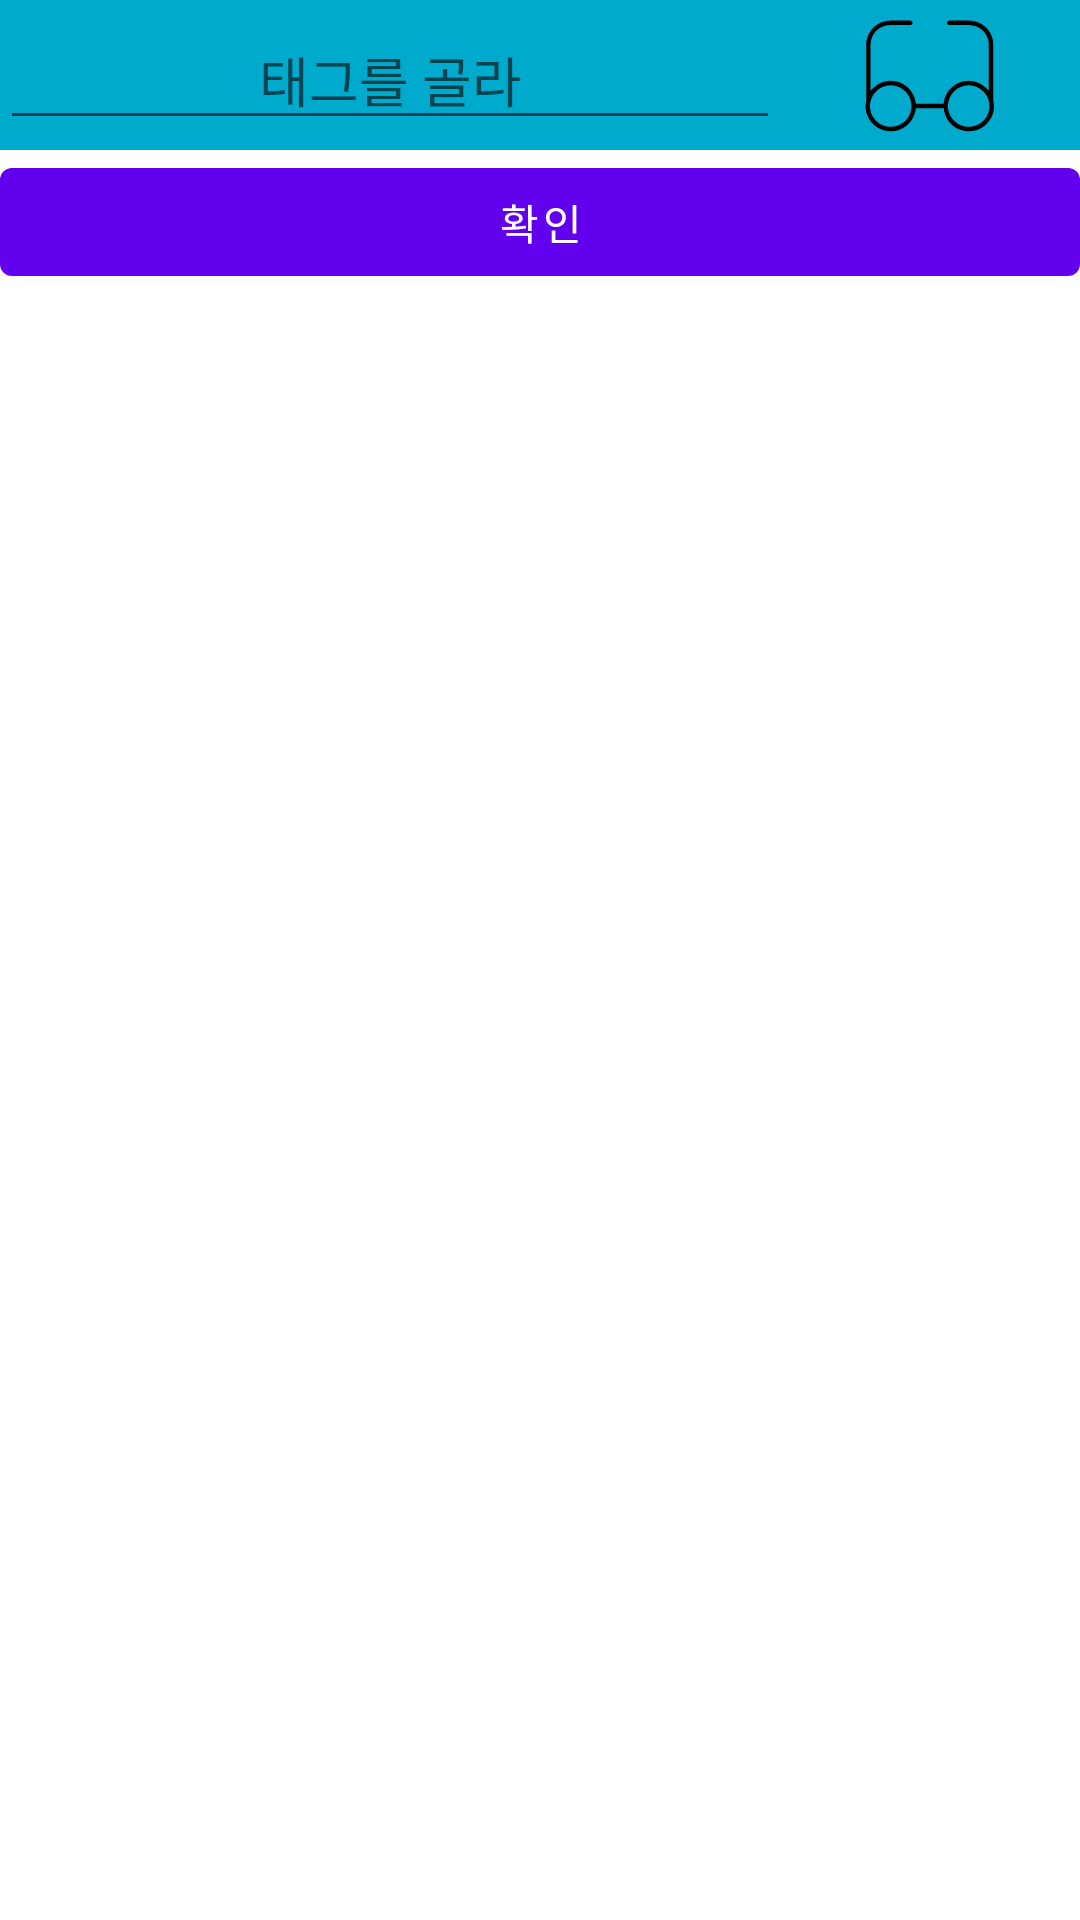

Write the Android layout XML for this screen, with the resource values it uses.
<!-- AndroidManifest.xml: application theme Theme.FingerHero -->
<!-- res/layout/activity_select_tag.xml -->
<?xml version="1.0" encoding="utf-8"?>
<LinearLayout xmlns:android="http://schemas.android.com/apk/res/android"
    xmlns:app="http://schemas.android.com/apk/res-auto"
    xmlns:tools="http://schemas.android.com/tools"
    android:id="@+id/selectTag1"
    android:layout_width="match_parent"
    android:layout_height="match_parent"
    tools:context=".SelectTagActivity"
    android:orientation="vertical">

    <LinearLayout
        android:layout_width="match_parent"
        android:layout_height="50dp"
        android:background="#00aacc"
        android:orientation="horizontal">

        <EditText
            android:id="@+id/input_tag"
            android:layout_width="wrap_content"
            android:layout_height="wrap_content"
            android:layout_gravity="center"
            android:layout_weight="1"
            android:gravity="center"
            android:ems="10"
            android:hint="태그를 골라" />

        <ImageButton
            android:id="@+id/search_btn"
            android:layout_width="50dp"
            android:layout_height="50dp"
            android:layout_gravity="right|end"
            android:layout_weight="1"
            android:background="#00ff0000"
            android:src="@drawable/ic_tilda_icons_1ed_glasses" />

    </LinearLayout>

    <Button
        android:id="@+id/apply"
        android:layout_width="match_parent"
        android:layout_height="wrap_content"
        android:text="확인"/>

    <ScrollView
        android:layout_width="match_parent"
        android:layout_height="match_parent">

        <LinearLayout
            android:layout_width="match_parent"
            android:layout_height="match_parent"
            android:id="@+id/selectTag"
            android:layout_margin="10dp"
            android:orientation="vertical">

        </LinearLayout>

    </ScrollView>


</LinearLayout>
<!-- resources referenced by this layout -->
<resources>
  <!-- drawable ic_tilda_icons_1ed_glasses (drawable-v24) -->
  <vector android:height="50dp" android:viewportHeight="100.4"
      android:viewportWidth="100.4" android:width="50dp" xmlns:android="http://schemas.android.com/apk/res/android">
      <path android:fillColor="#FF000000" android:pathData="M92.6,67.5c0,-0.1 0,-0.1 0,-0.2V30c0,-9 -7.3,-16.2 -16.2,-16.2H63.1c-0.8,0 -1.5,0.7 -1.5,1.5s0.7,1.5 1.5,1.5h13.3c7.3,0 13.2,5.9 13.2,13.2v30.9c-2.3,-3.1 -5.7,-5.3 -9.5,-6.3c-4.4,-1.1 -8.9,-0.4 -12.8,2c-3.9,2.3 -6.6,6 -7.6,10.4c-0.2,0.8 -0.3,1.7 -0.4,2.5H40.7c-0.2,-2.5 -1,-5 -2.4,-7.3c-2.3,-3.9 -6,-6.6 -10.4,-7.6c-4.4,-1.1 -8.9,-0.4 -12.8,2c-1.8,1.1 -3.4,2.6 -4.7,4.2V30c0,-7.3 5.9,-13.2 13.2,-13.2H37c0.8,0 1.5,-0.7 1.5,-1.5s-0.7,-1.5 -1.5,-1.5H23.7c-9,0 -16.2,7.3 -16.2,16.2v37.2c-2.1,9 3.5,18 12.4,20.2c1.3,0.3 2.7,0.5 4,0.5c7.6,0 14.5,-5.2 16.4,-12.9c0.2,-0.8 0.3,-1.7 0.4,-2.5h18.7c0.2,2.5 1,5 2.4,7.3c2.3,3.9 6,6.6 10.4,7.6c1.3,0.3 2.7,0.5 4,0.5c7.6,0 14.5,-5.2 16.4,-12.9C93.1,72.5 93.2,69.9 92.6,67.5zM37.4,74.3c-1.8,7.4 -9.3,12 -16.8,10.2c-7.4,-1.8 -12,-9.3 -10.2,-16.8c0.9,-3.6 3.1,-6.6 6.3,-8.6c2.2,-1.3 4.7,-2 7.2,-2c1.1,0 2.2,0.1 3.3,0.4c3.6,0.9 6.6,3.1 8.6,6.3C37.7,66.9 38.3,70.7 37.4,74.3zM89.6,74.3c-1.8,7.4 -9.3,12 -16.8,10.2c-3.6,-0.9 -6.6,-3.1 -8.6,-6.3c-1.3,-2.2 -2,-4.6 -2,-7.1c0,0 0,-0.1 0,-0.1c0,0 0,-0.1 0,-0.1c0,-1.1 0.1,-2.1 0.4,-3.2c0.9,-3.6 3.1,-6.6 6.3,-8.6c2.2,-1.3 4.7,-2 7.2,-2c1.1,0 2.2,0.1 3.3,0.4c3.6,0.9 6.6,3.1 8.6,6.3C89.9,66.9 90.5,70.7 89.6,74.3z"/>
  </vector>
  <style name="Theme.FingerHero" parent="Theme.MaterialComponents.DayNight.DarkActionBar">
          
          <item name="colorPrimary">@color/purple_500</item>
          <item name="colorPrimaryVariant">@color/purple_700</item>
          <item name="colorOnPrimary">@color/white</item>
          
          <item name="colorSecondary">@color/teal_200</item>
          <item name="colorSecondaryVariant">@color/teal_700</item>
          <item name="colorOnSecondary">@color/black</item>
          
          <item name="android:statusBarColor" tools:targetApi="l">?attr/colorPrimaryVariant</item>
          
      </style>
  <!-- not gathered from this repository: default colours our renderer supplied (Android Studio template values) -->
  <color name="purple_500">#FF6200EE</color>
  <color name="purple_700">#FF3700B3</color>
  <color name="teal_200">#FF03DAC5</color>
  <color name="teal_700">#FF018786</color>
  <color name="black">#FF000000</color>
  <color name="white">#FFFFFFFF</color>
</resources>
